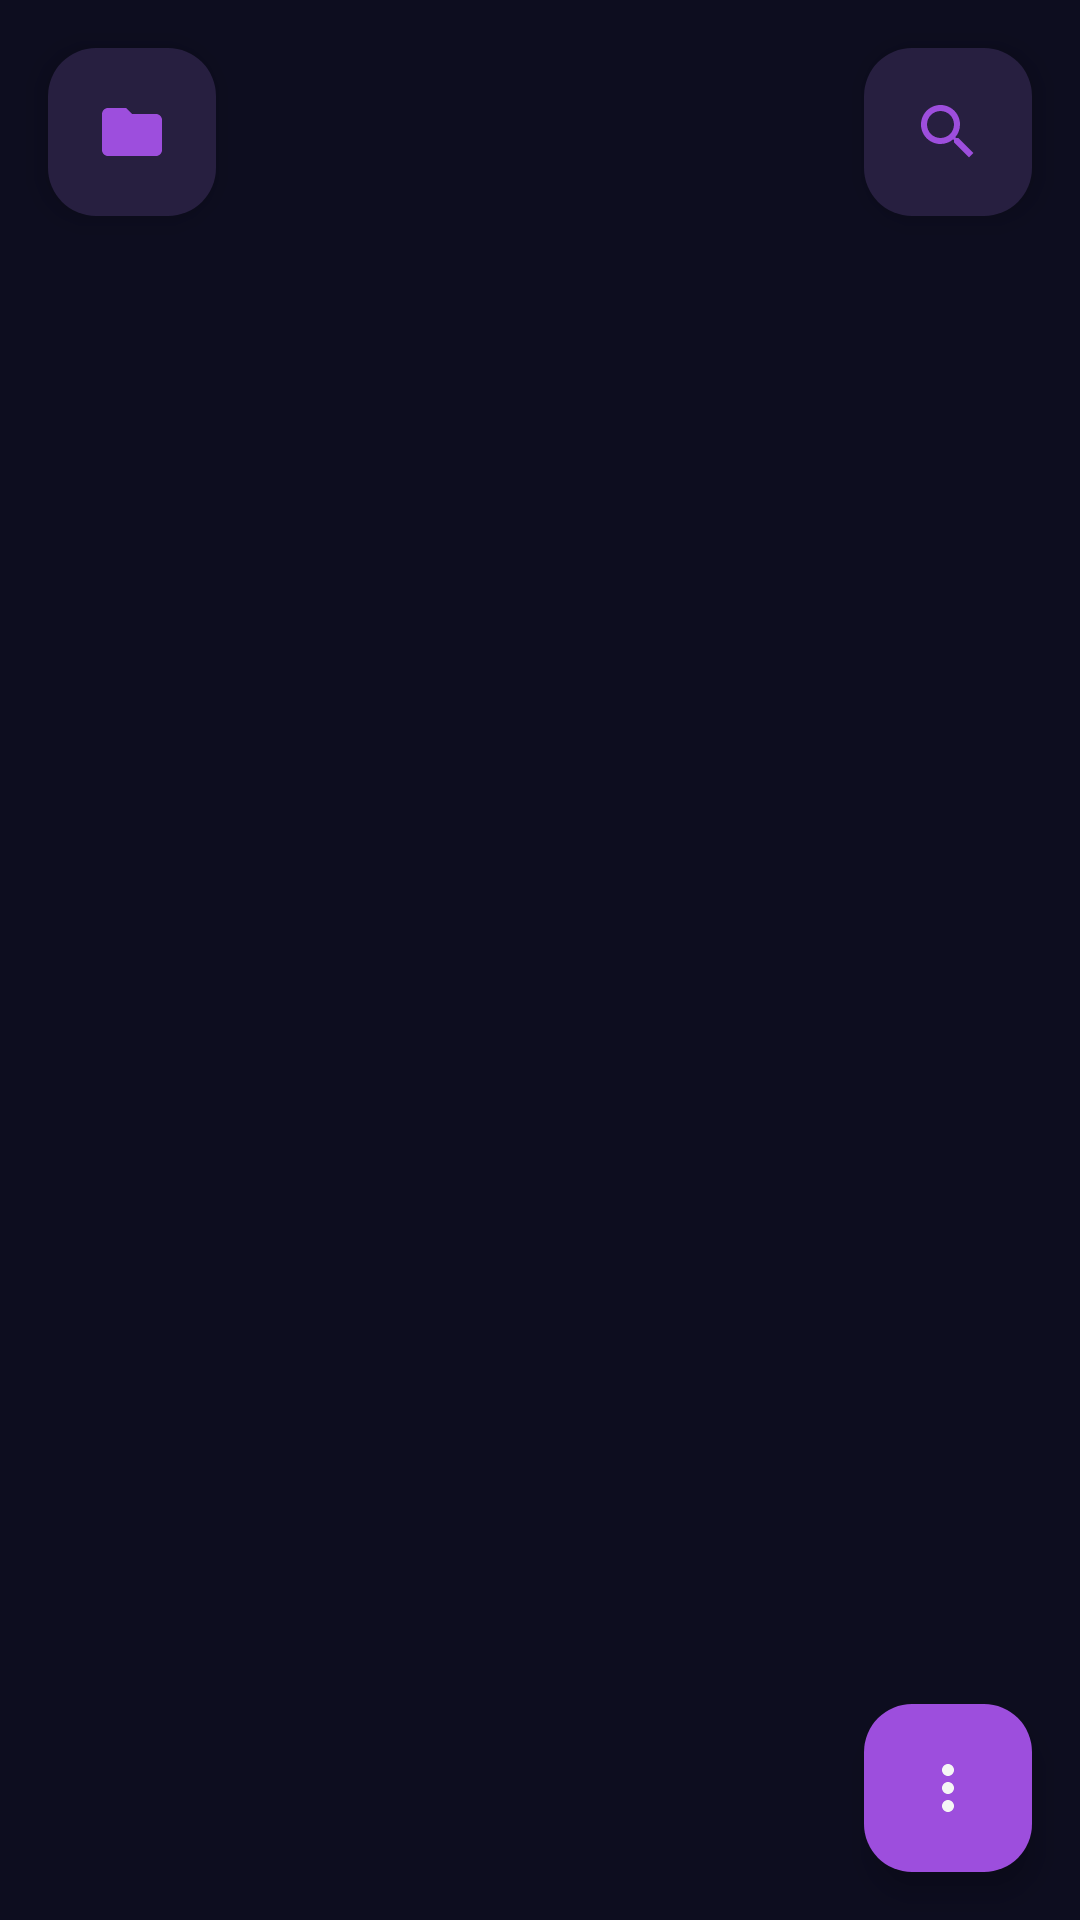

The Android layout XML behind this screen, and the referenced resources:
<!-- AndroidManifest.xml: application theme Theme.FstlyGallery -->
<!-- res/layout/activity_gallery.xml -->
<?xml version="1.0" encoding="utf-8"?>
<androidx.coordinatorlayout.widget.CoordinatorLayout
    xmlns:android="http://schemas.android.com/apk/res/android"
    xmlns:app="http://schemas.android.com/apk/res-auto"
    android:layout_width="match_parent"
    android:layout_height="match_parent"
    android:background="@color/fstly_bg_deep">

    <LinearLayout
        android:layout_width="match_parent"
        android:layout_height="match_parent"
        android:orientation="vertical">

        <LinearLayout
            android:id="@+id/selectionBar"
            android:layout_width="match_parent"
            android:layout_height="wrap_content"
            android:background="@color/fstly_surface"
            android:gravity="center_vertical"
            android:orientation="horizontal"
            android:padding="8dp"
            android:visibility="gone">

            <ImageButton
                android:id="@+id/selectionClose"
                android:layout_width="48dp"
                android:layout_height="48dp"
                android:background="?attr/selectableItemBackgroundBorderless"
                android:contentDescription="@string/cancelar"
                android:src="@drawable/ic_close" />

            <TextView
                android:id="@+id/selectionCount"
                android:layout_width="0dp"
                android:layout_height="wrap_content"
                android:layout_weight="1"
                android:paddingStart="8dp"
                android:textColor="@color/fstly_text"
                android:textSize="18sp"
                android:textStyle="bold" />

            <ImageButton
                android:id="@+id/selectionFavorite"
                android:layout_width="48dp"
                android:layout_height="48dp"
                android:background="?attr/selectableItemBackgroundBorderless"
                android:contentDescription="@string/favorito"
                android:src="@drawable/ic_star_filled" />

            <ImageButton
                android:id="@+id/selectionShare"
                android:layout_width="48dp"
                android:layout_height="48dp"
                android:background="?attr/selectableItemBackgroundBorderless"
                android:contentDescription="@string/compartir"
                android:src="@drawable/ic_share" />

            <ImageButton
                android:id="@+id/selectionDelete"
                android:layout_width="48dp"
                android:layout_height="48dp"
                android:background="?attr/selectableItemBackgroundBorderless"
                android:contentDescription="@string/borrar"
                android:src="@drawable/ic_delete" />

        </LinearLayout>

        <SearchView
            android:id="@+id/searchView"
            android:layout_width="match_parent"
            android:layout_height="wrap_content"
            android:background="@color/fstly_surface"
            android:iconifiedByDefault="false"
            android:queryHint="@string/buscar"
            android:visibility="gone"
            android:theme="@style/Theme.FstlyGallery" />

        <ProgressBar
            android:id="@+id/loadingBar"
            android:layout_width="wrap_content"
            android:layout_height="wrap_content"
            android:layout_gravity="center"
            android:layout_marginTop="32dp"
            android:indeterminateTint="@color/fstly_primary"
            android:visibility="gone" />

        <TextView
            android:id="@+id/emptyText"
            android:layout_width="match_parent"
            android:layout_height="wrap_content"
            android:gravity="center"
            android:padding="32dp"
            android:text="@string/no_hay_fotos"
            android:textColor="@color/fstly_text"
            android:textSize="16sp"
            android:visibility="gone" />

        <androidx.recyclerview.widget.RecyclerView
            android:id="@+id/recyclerView"
            android:layout_width="match_parent"
            android:layout_height="match_parent"
            android:padding="4dp" />

    </LinearLayout>

    <com.google.android.material.floatingactionbutton.FloatingActionButton
        android:id="@+id/fabSearch"
        android:layout_width="wrap_content"
        android:layout_height="wrap_content"
        android:layout_gravity="top|end"
        android:layout_margin="16dp"
        android:contentDescription="@string/buscar"
        android:src="@drawable/ic_search"
        app:backgroundTint="@color/fstly_surface"
        app:tint="@color/fstly_primary" />

    <com.google.android.material.floatingactionbutton.FloatingActionButton
        android:id="@+id/fab"
        android:layout_width="wrap_content"
        android:layout_height="wrap_content"
        android:layout_gravity="bottom|end"
        android:layout_margin="16dp"
        android:contentDescription="@string/menu"
        android:src="@drawable/ic_more_vert"
        app:backgroundTint="@color/fstly_primary"
        app:tint="@color/fstly_text" />

    <com.google.android.material.floatingactionbutton.FloatingActionButton
        android:id="@+id/fabView"
        android:layout_width="wrap_content"
        android:layout_height="wrap_content"
        android:layout_gravity="top|start"
        android:layout_margin="16dp"
        android:contentDescription="@string/menu"
        android:src="@drawable/ic_folder"
        app:backgroundTint="@color/fstly_surface"
        app:tint="@color/fstly_primary" />

</androidx.coordinatorlayout.widget.CoordinatorLayout>
<!-- resources referenced by this layout -->
<resources>
  <color name="fstly_bg_deep">#0D0D1F</color>
  <color name="fstly_primary">#9D4EDD</color>
  <color name="fstly_surface">#1A1A2E</color>
  <color name="fstly_text">#F5F5F5</color>
  <!-- drawable ic_close (drawable) -->
  <?xml version="1.0" encoding="utf-8"?>
  <vector xmlns:android="http://schemas.android.com/apk/res/android"
      android:width="24dp"
      android:height="24dp"
      android:viewportWidth="24"
      android:viewportHeight="24"
      android:tint="@color/fstly_text">
      <path
          android:fillColor="@android:color/white"
          android:pathData="M19,6.41L17.59,5 12,10.59 6.41,5 5,6.41 10.59,12 5,17.59 6.41,19 12,13.41 17.59,19 19,17.59 13.41,12z" />
  </vector>
  <!-- drawable ic_delete (drawable) -->
  <?xml version="1.0" encoding="utf-8"?>
  <vector xmlns:android="http://schemas.android.com/apk/res/android"
      android:width="24dp"
      android:height="24dp"
      android:viewportWidth="24"
      android:viewportHeight="24"
      android:tint="@color/fstly_primary">
      <path
          android:fillColor="@android:color/white"
          android:pathData="M6,19c0,1.1 0.9,2 2,2h8c1.1,0 2,-0.9 2,-2V7H6v12zM19,4h-3.5l-1,-1h-5l-1,1H5v2h14V4z" />
  </vector>
  <!-- drawable ic_folder (drawable) -->
  <?xml version="1.0" encoding="utf-8"?>
  <vector xmlns:android="http://schemas.android.com/apk/res/android"
      android:width="24dp"
      android:height="24dp"
      android:viewportWidth="24"
      android:viewportHeight="24"
      android:tint="@color/fstly_text">
      <path
          android:fillColor="@android:color/white"
          android:pathData="M10,4H4c-1.1,0 -1.99,0.9 -1.99,2L2,18c0,1.1 0.9,2 2,2h16c1.1,0 2,-0.9 2,-2V8c0,-1.1 -0.9,-2 -2,-2h-8l-2,-2z" />
  </vector>
  <!-- drawable ic_more_vert (drawable) -->
  <?xml version="1.0" encoding="utf-8"?>
  <vector xmlns:android="http://schemas.android.com/apk/res/android"
      android:width="24dp"
      android:height="24dp"
      android:viewportWidth="24"
      android:viewportHeight="24"
      android:tint="@color/fstly_text">
      <path
          android:fillColor="@android:color/white"
          android:pathData="M12,8c1.1,0 2,-0.9 2,-2s-0.9,-2 -2,-2 -2,0.9 -2,2 0.9,2 2,2zM12,10c-1.1,0 -2,0.9 -2,2s0.9,2 2,2 2,-0.9 2,-2 -0.9,-2 -2,-2zM12,16c-1.1,0 -2,0.9 -2,2s0.9,2 2,2 2,-0.9 2,-2 -0.9,-2 -2,-2z" />
  </vector>
  <!-- drawable ic_star_filled (drawable) -->
  <?xml version="1.0" encoding="utf-8"?>
  <vector xmlns:android="http://schemas.android.com/apk/res/android"
      android:width="24dp"
      android:height="24dp"
      android:viewportWidth="24"
      android:viewportHeight="24"
      android:tint="@color/fstly_primary">
      <path
          android:fillColor="@android:color/white"
          android:pathData="M12,17.27L18.18,21l-1.64,-7.03L22,9.24l-7.19,-0.61L12,2 9.19,8.63 2,9.24l5.46,4.73L5.82,21z" />
  </vector>
  <string name="borrar">Borrar</string>
  <string name="buscar">Buscar</string>
  <string name="cancelar">Cancelar</string>
  <string name="compartir">Compartir</string>
  <string name="favorito">Favorito</string>
  <string name="menu">Menú</string>
  <string name="no_hay_fotos">No hay fotos en tu galería</string>
  <color name="fstly_secondary">#7B2FBE</color>
  <style name="FstlyWindowAnimation" parent="@android:style/Animation.Activity">
          <item name="android:activityOpenEnterAnimation">@anim/fstly_fade_in</item>
          <item name="android:activityOpenExitAnimation">@anim/fstly_fade_out</item>
          <item name="android:activityCloseEnterAnimation">@anim/fstly_fade_in</item>
          <item name="android:activityCloseExitAnimation">@anim/fstly_fade_out</item>
      </style>
</resources>
